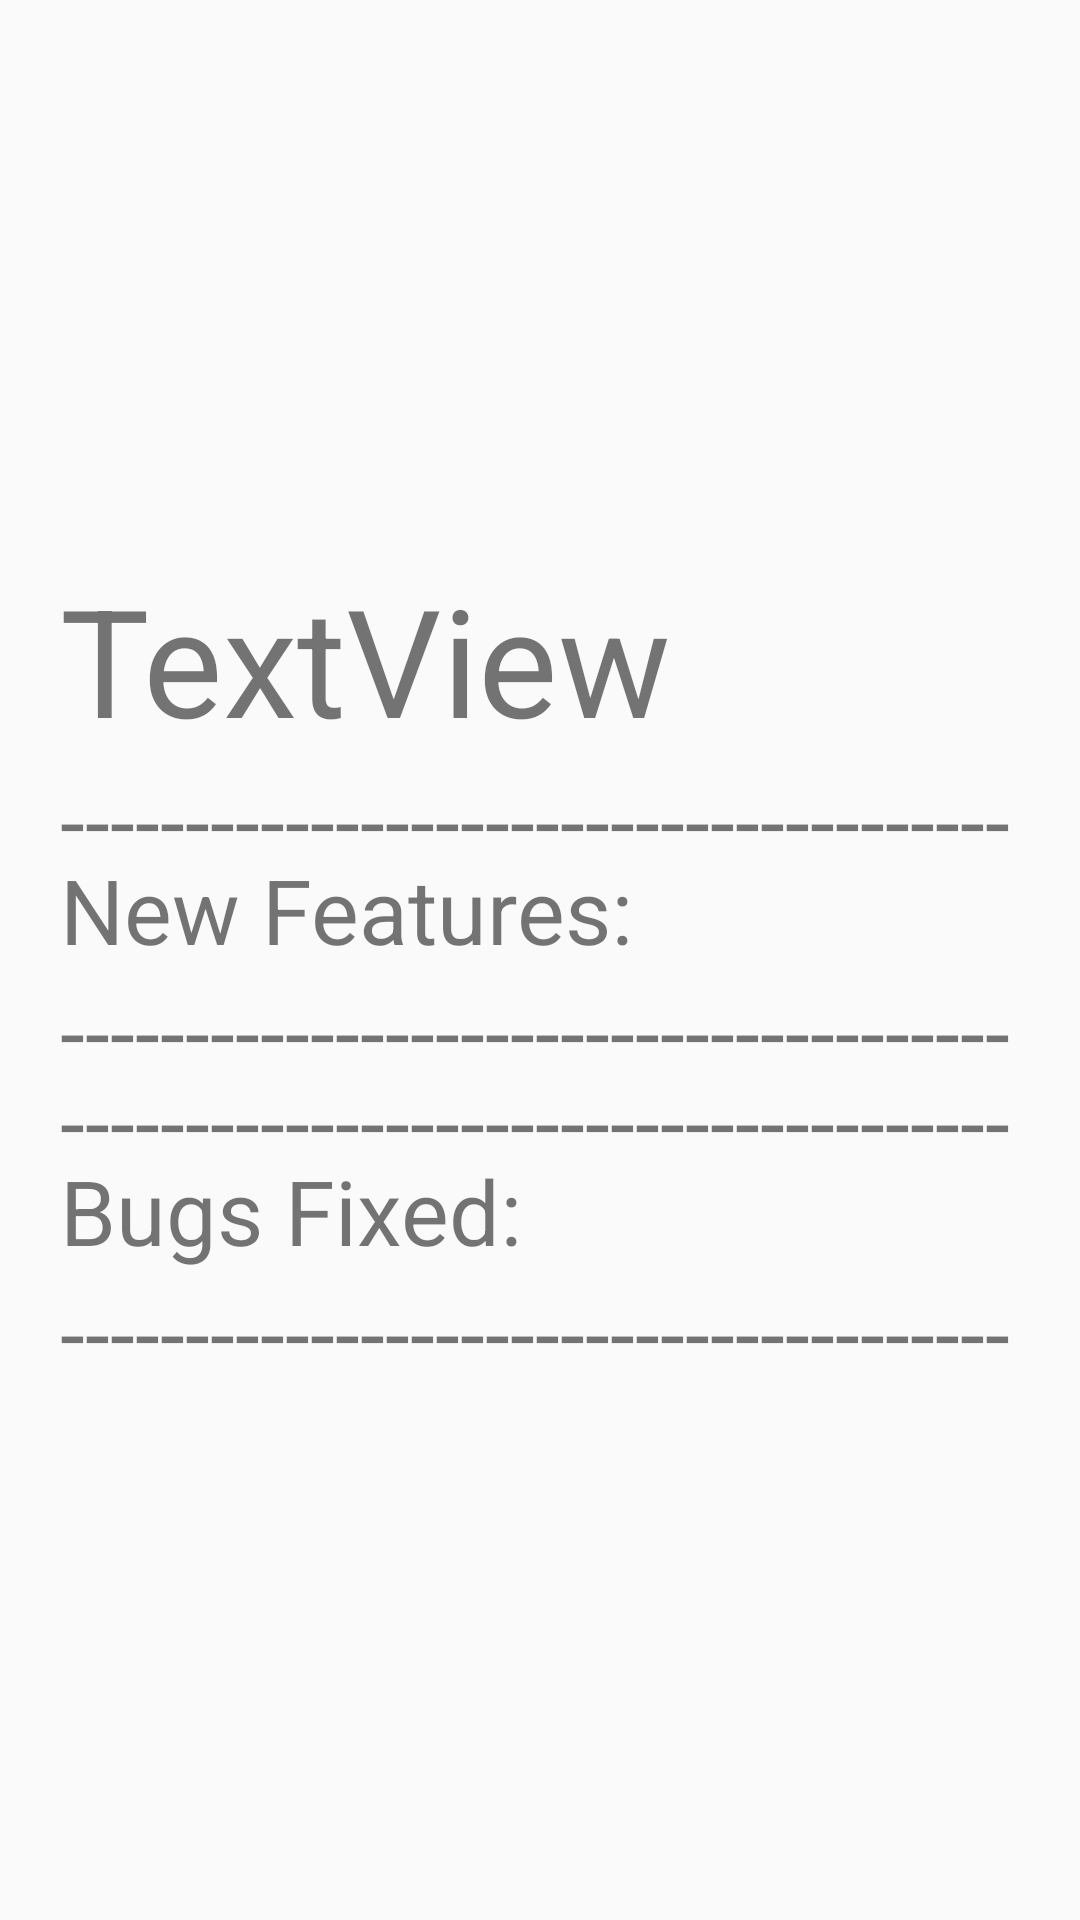

This screen was rendered from an Android layout file. Write that file and the resources it references.
<!-- AndroidManifest.xml: application theme AppTheme -->
<!-- res/layout/about_layout.xml -->
<?xml version="1.0" encoding="utf-8"?>
<androidx.constraintlayout.widget.ConstraintLayout xmlns:android="http://schemas.android.com/apk/res/android"
    xmlns:app="http://schemas.android.com/apk/res-auto"
    android:layout_width="match_parent"
    android:layout_height="wrap_content">

    <ScrollView
        android:layout_width="0dp"
        android:layout_height="wrap_content"
        android:layout_marginStart="20dp"
        android:layout_marginLeft="20dp"
        android:layout_marginTop="20dp"
        android:layout_marginEnd="20dp"
        android:layout_marginRight="20dp"
        android:layout_marginBottom="20dp"
        app:layout_constraintBottom_toBottomOf="parent"
        app:layout_constraintEnd_toEndOf="parent"
        app:layout_constraintStart_toStartOf="parent"
        app:layout_constraintTop_toTopOf="parent">

        <LinearLayout
            android:id="@+id/aboutLinearLayout"
            android:layout_width="match_parent"
            android:layout_height="wrap_content"
            android:orientation="vertical">

            <TextView
                android:id="@+id/versionTitle"
                android:layout_width="match_parent"
                android:layout_height="wrap_content"
                android:text="TextView"
                android:textSize="50sp" />

            <TextView
                android:id="@+id/textView27"
                android:layout_width="match_parent"
                android:layout_height="30sp"
                android:text="@string/dotted_line"
                android:textSize="30sp" />

            <TextView
                android:id="@+id/textView30"
                android:layout_width="match_parent"
                android:layout_height="wrap_content"
                android:text="New Features:"
                android:textSize="30sp" />

            <TextView
                android:id="@+id/textView29"
                android:layout_width="match_parent"
                android:layout_height="30sp"
                android:text="@string/dotted_line"
                android:textSize="30sp" />

            <LinearLayout
                android:id="@+id/featuresLayout"
                android:layout_width="match_parent"
                android:layout_height="match_parent"
                android:orientation="vertical">

            </LinearLayout>

            <TextView
                android:id="@+id/textView33"
                android:layout_width="match_parent"
                android:layout_height="30sp"
                android:text="@string/dotted_line"
                android:textSize="30sp" />

            <TextView
                android:id="@+id/textView31"
                android:layout_width="match_parent"
                android:layout_height="wrap_content"
                android:text="Bugs Fixed:"
                android:textSize="30sp" />

            <TextView
                android:id="@+id/textView32"
                android:layout_width="match_parent"
                android:layout_height="30sp"
                android:text="@string/dotted_line"
                android:textSize="30sp" />

            <LinearLayout
                android:id="@+id/bugsLayout"
                android:layout_width="match_parent"
                android:layout_height="match_parent"
                android:orientation="vertical"></LinearLayout>
        </LinearLayout>
    </ScrollView>
</androidx.constraintlayout.widget.ConstraintLayout>
<!-- resources referenced by this layout -->
<resources>
  <string name="dotted_line">----------------------------------------------</string>
  <style name="AppTheme" parent="Theme.AppCompat.DayNight">
          
          <item name="colorPrimary">@color/colorPrimary</item>
          <item name="colorPrimaryDark">@color/colorPrimaryDark</item>
          <item name="colorAccent">@color/colorAccent</item>
          <item name="colorSurface">@color/colorPrimary</item>
      </style>
  <color name="colorPrimary">#1E88E5</color>
  <color name="colorPrimaryDark">#3700B3</color>
  <color name="colorAccent">#03DAC5</color>
</resources>
